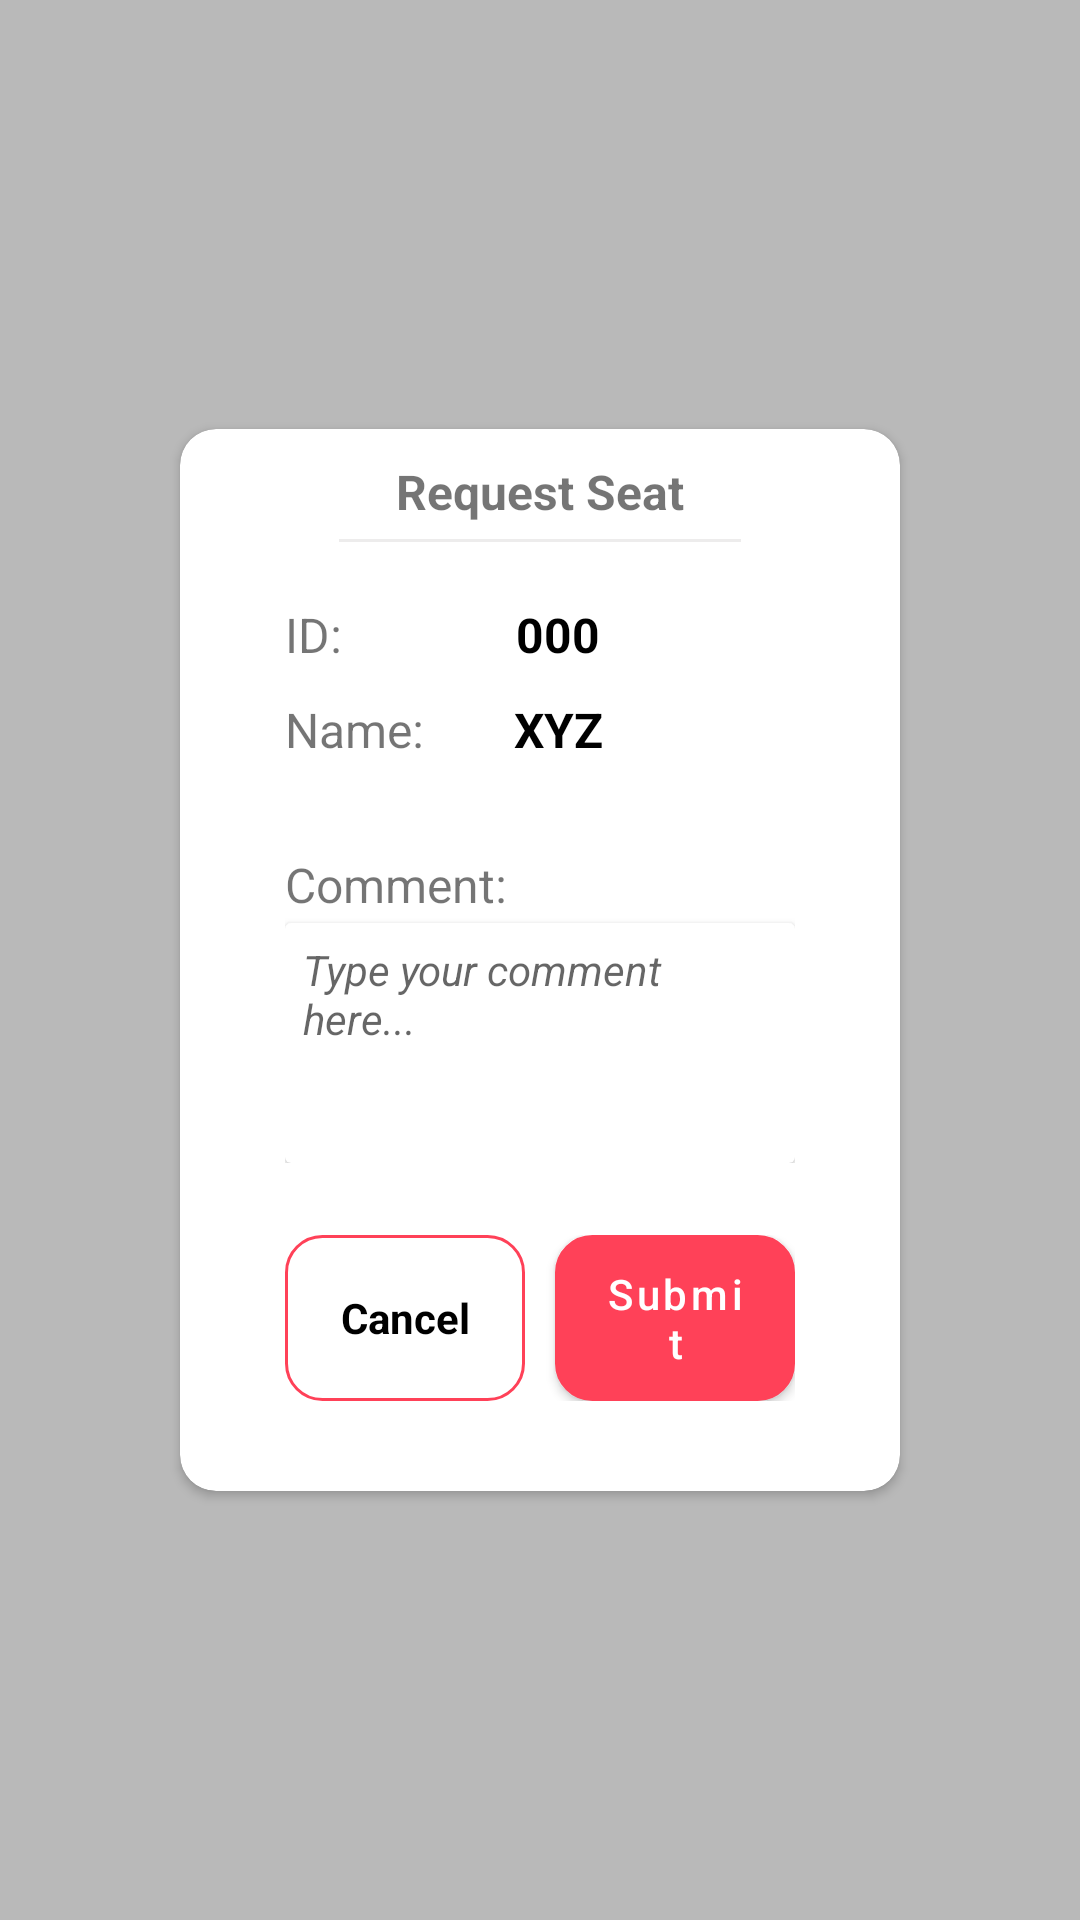

Android layout source for this screen:
<!-- AndroidManifest.xml: application theme Theme.SeatBooking -->
<!-- res/layout/request_seat_popup.xml -->
<?xml version="1.0" encoding="utf-8"?>
<RelativeLayout xmlns:android="http://schemas.android.com/apk/res/android"
    android:layout_width="match_parent"
    android:layout_height="match_parent"
    android:background="#B9B9B9">

    <androidx.cardview.widget.CardView
        android:layout_width="match_parent"
        android:layout_height="wrap_content"
        android:layout_centerInParent="true"
        android:layout_marginHorizontal="60dp"
        android:background="#F8F8F9"
        style="@style/CardView_1"
        android:padding="12dp">

        <ImageView
            android:layout_width="wrap_content"
            android:layout_height="wrap_content"
            android:background="@drawable/ic_baseline_close_24"
            android:layout_marginLeft="270dp"
            android:layout_marginTop="5dp"/>

        <LinearLayout
            android:layout_width="match_parent"
            android:layout_height="match_parent"
            android:layout_marginHorizontal="35dp"
            android:layout_marginVertical="10dp"
            android:orientation="vertical">

            <TextView
                android:layout_width="wrap_content"
                android:layout_height="wrap_content"
                android:text="Request Seat"
                android:layout_gravity="center_horizontal"
                android:textStyle="bold"
                android:textSize="16sp"/>

            <View
                android:layout_width="match_parent"
                android:layout_height="1dp"
                android:layout_marginTop="5dp"
                android:layout_marginHorizontal="18dp"
                android:background="@color/grey"/>

            <LinearLayout
                android:layout_width="wrap_content"
                android:layout_height="wrap_content"
                android:layout_marginTop="20dp">
                <TextView
                    android:layout_width="wrap_content"
                    android:layout_height="wrap_content"
                    android:text="ID:"
                    android:textSize="16dp"/>

                <TextView
                    android:id="@+id/seat_id"
                    android:layout_width="wrap_content"
                    android:layout_height="wrap_content"
                    android:layout_marginStart="58dp"
                    android:text="000"
                    android:textSize="16dp"
                    android:textColor="@color/black"
                    android:textStyle="bold"/>
            </LinearLayout>

            <LinearLayout
                android:layout_width="wrap_content"
                android:layout_height="wrap_content"
                android:layout_marginTop="10dp">

                <TextView
                    android:layout_width="wrap_content"
                    android:layout_height="wrap_content"
                    android:text="Name:"
                    android:textSize="16dp"/>

                <TextView
                    android:id="@+id/owner_name"
                    android:layout_width="wrap_content"
                    android:layout_height="wrap_content"
                    android:layout_marginStart="30dp"
                    android:text="XYZ"
                    android:textSize="16dp"
                    android:textColor="@color/black"
                    android:textStyle="bold"/>
            </LinearLayout>

            <LinearLayout
                android:id="@+id/comments"
                android:layout_width="match_parent"
                android:layout_height="wrap_content"
                android:layout_marginTop="30dp"
                android:orientation="vertical">

                <TextView
                    android:layout_width="wrap_content"
                    android:layout_height="wrap_content"
                    android:text="Comment:"
                    android:textSize="16sp"/>

                <androidx.cardview.widget.CardView
                    android:layout_width="match_parent"
                    android:layout_height="wrap_content"
                    android:layout_marginTop="2dp"
                    android:elevation="1dp">

                    <EditText
                        android:id="@+id/add_floor_edit_text"
                        android:layout_width="match_parent"
                        android:padding="6dp"
                        android:lines="4"
                        android:maxLines="8"
                        android:hint="Type your comment here..."
                        android:gravity="top|start"
                        android:layout_height="wrap_content"
                        android:background="@null"
                        android:inputType="textCapSentences|textNoSuggestions|textMultiLine"
                        android:textStyle="italic"
                        android:textSize="14dp"/>

                </androidx.cardview.widget.CardView>
            </LinearLayout>

            <LinearLayout
                android:layout_width="match_parent"
                android:layout_height="wrap_content"
                android:layout_marginTop="24dp"
                android:layout_marginBottom="20dp">







                <TextView
                    android:layout_width="0dp"
                    android:layout_height="match_parent"
                    android:text="Cancel"
                    android:layout_marginEnd="10dp"
                    android:textAllCaps="false"
                    android:layout_weight="1"
                    android:textStyle="bold"
                    android:gravity="center"
                    android:layout_alignParentEnd="true"
                    android:layout_centerVertical="true"
                    android:textColor="@color/black"
                    android:background="@drawable/red_border"
                    android:paddingVertical="7dp"
                    android:paddingHorizontal="15dp"/>

                <Button
                    android:layout_width="0dp"
                    android:layout_height="wrap_content"
                    android:layout_weight="1"
                    android:background="@drawable/red_border"
                    android:text="Submit"
                    android:textAllCaps="false"/>
            </LinearLayout>

        </LinearLayout>

    </androidx.cardview.widget.CardView>

</RelativeLayout>
<!-- resources referenced by this layout -->
<resources>
  <color name="black">#FF000000</color>
  <color name="grey">#FFEDECEC</color>
  <!-- drawable red_border (drawable) -->
  <?xml version="1.0" encoding="utf-8"?>
  <shape xmlns:android="http://schemas.android.com/apk/res/android"
      android:shape="rectangle">
  
      <solid android:color="#FFFFFF" />
  
      <corners android:radius="12dp" />
  
      <stroke
          android:width="1dp"
          android:color="@color/red" />
  
  </shape>
  <style name="CardView_1" parent="Widget.MaterialComponents.CardView">
          <item name="android:foreground">?android:attr/selectableItemBackground</item>
          <item name="cardBackgroundColor">@color/white</item>
          <item name="cardCornerRadius">12dp</item>
          <item name="cardElevation">@dimen/cardview_default_elevation</item>
      </style>
  <style name="Theme.SeatBooking" parent="Theme.MaterialComponents.DayNight.DarkActionBar">
          
          <item name="colorPrimary">@color/red</item>
          <item name="colorPrimaryVariant">@color/red</item>
          <item name="colorOnPrimary">@color/white</item>
          
          <item name="colorSecondary">@color/teal_200</item>
          <item name="colorSecondaryVariant">@color/teal_700</item>
          <item name="colorOnSecondary">@color/black</item>
          
          <item name="android:statusBarColor">?attr/colorPrimaryVariant</item>
          
      </style>
  <color name="red">#FFFF4158</color>
  <color name="white">#FFFFFFFF</color>
  <color name="teal_200">#FF03DAC5</color>
  <color name="teal_700">#FF018786</color>
</resources>
